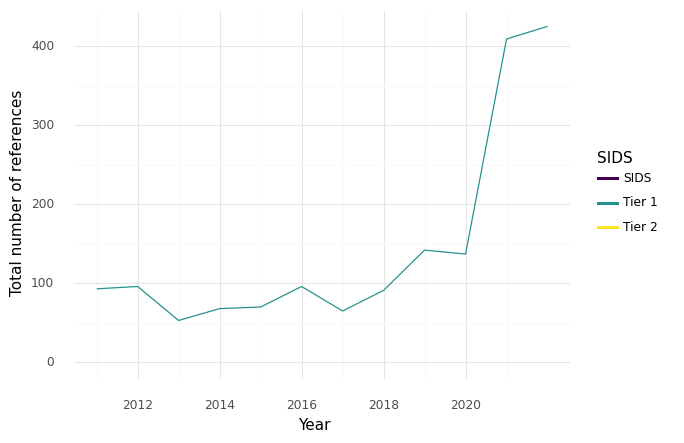

The file beside this chart, header and first rows:
, SIDS, Year, intersection, climate, health, sum
0, Tier 1, 2011, 93.0, 1135, 2054, 3282
1, Tier 1, 2012, 96.0, 1312, 4028, 5436
2, Tier 1, 2013, 53.0, 1437, 2944, 4434
3, Tier 1, 2014, 68.0, 1604, 3400, 5072
4, Tier 1, 2015, 70.0, 1428, 2774, 4272
5, Tier 1, 2016, 96.0, 1630, 3317, 5043
6, Tier 1, 2017, 65.0, 1419, 3108, 4592
7, Tier 1, 2018, 91.0, 1531, 3655, 5277
8, Tier 1, 2019, 142.0, 1924, 4383, 6449
9, Tier 1, 2020, 137.0, 2022, 4644, 6803
10, Tier 1, 2021, 409.0, 3621, 11204, 15234
11, Tier 1, 2022, 425.0, 5236, 10310, 15971
